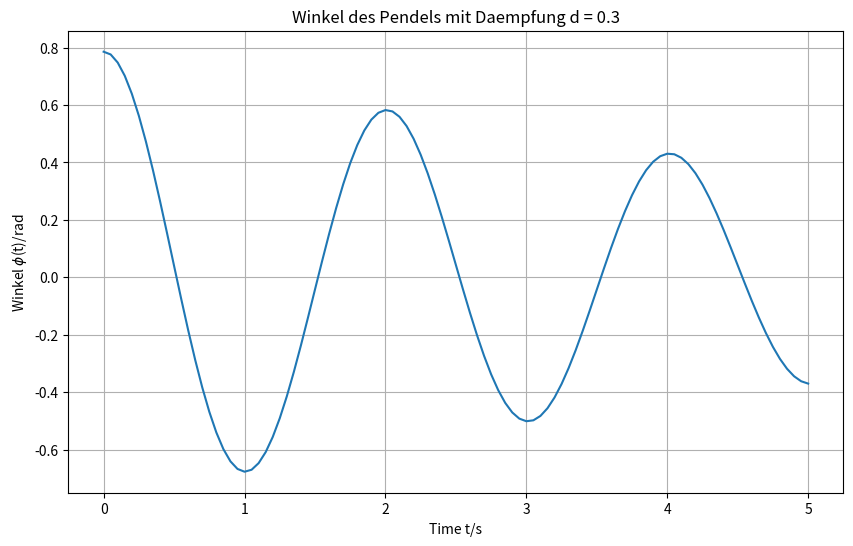

Here is the Python script that generated this plot:
#!/usr/bin/env python3
# -*- coding: utf-8 -*-
"""
Created on Sun Oct 17 15:46:03 2021

Class: Modellbildung und Simulation
Unit: K2 A2_Einfuehrung Daempfung (Loesen mi Python)

@author: vari1011
"""

import matplotlib.pyplot as plt
import numpy as np
from numpy import pi as pi
from scipy.integrate import solve_ivp



#Variablen der DGL:
g = 9.81    #Erdbeschleunigung
l = 1.0     #Laenge des Zeiles
d = 0.3     #Daempfung
t_max=5;    #Maximale Zeit
t=np.linspace(0, t_max,101)



#Anfangsbedingungen:
phi_0 = pi/4
x0=[phi_0, 0] 



#DGSystem 1 Ordung, die zu loesen ist:
def xdot_fkt(t, x, *args):      #STANDARD Form: (Zeit, Zustandsgroessen) 
    xdot= [x[1],
           -g/l*x[0]- d*x[1]]     #Zustandsgroessen: [x1=Winkelgeschw, x0=Winkel]
    return xdot



#DGL wird geloest:
sol = solve_ivp(xdot_fkt, [0, t_max], x0, t_eval=t, method='LSODA', args=(g, l))
 #solve_ivp(Dif Funktion, [Zeitspanne] , Anf. Bed., Loes.Methode, Argumente)



#Zuweisung der Werte,die uns interesieren:  
t=sol.t         #Zeit
x=sol.y         #Liste von Zustandsgroessen
phi=x[0]        #Winkel
phi_dot=x[1]    #Winkelgeschwindigkeit



#Plotting:
fig = plt.figure(1,figsize=(10,6)); fig.clf()
ax = fig.add_subplot(111);
ax.plot(t,phi)
ax.grid("True")
ax.set_ylabel('Winkel $\phi$(t)/rad')
ax.set_xlabel('Time t/s')
ax.set_title('Winkel des Pendels mit Daempfung d = ' + str(d))







